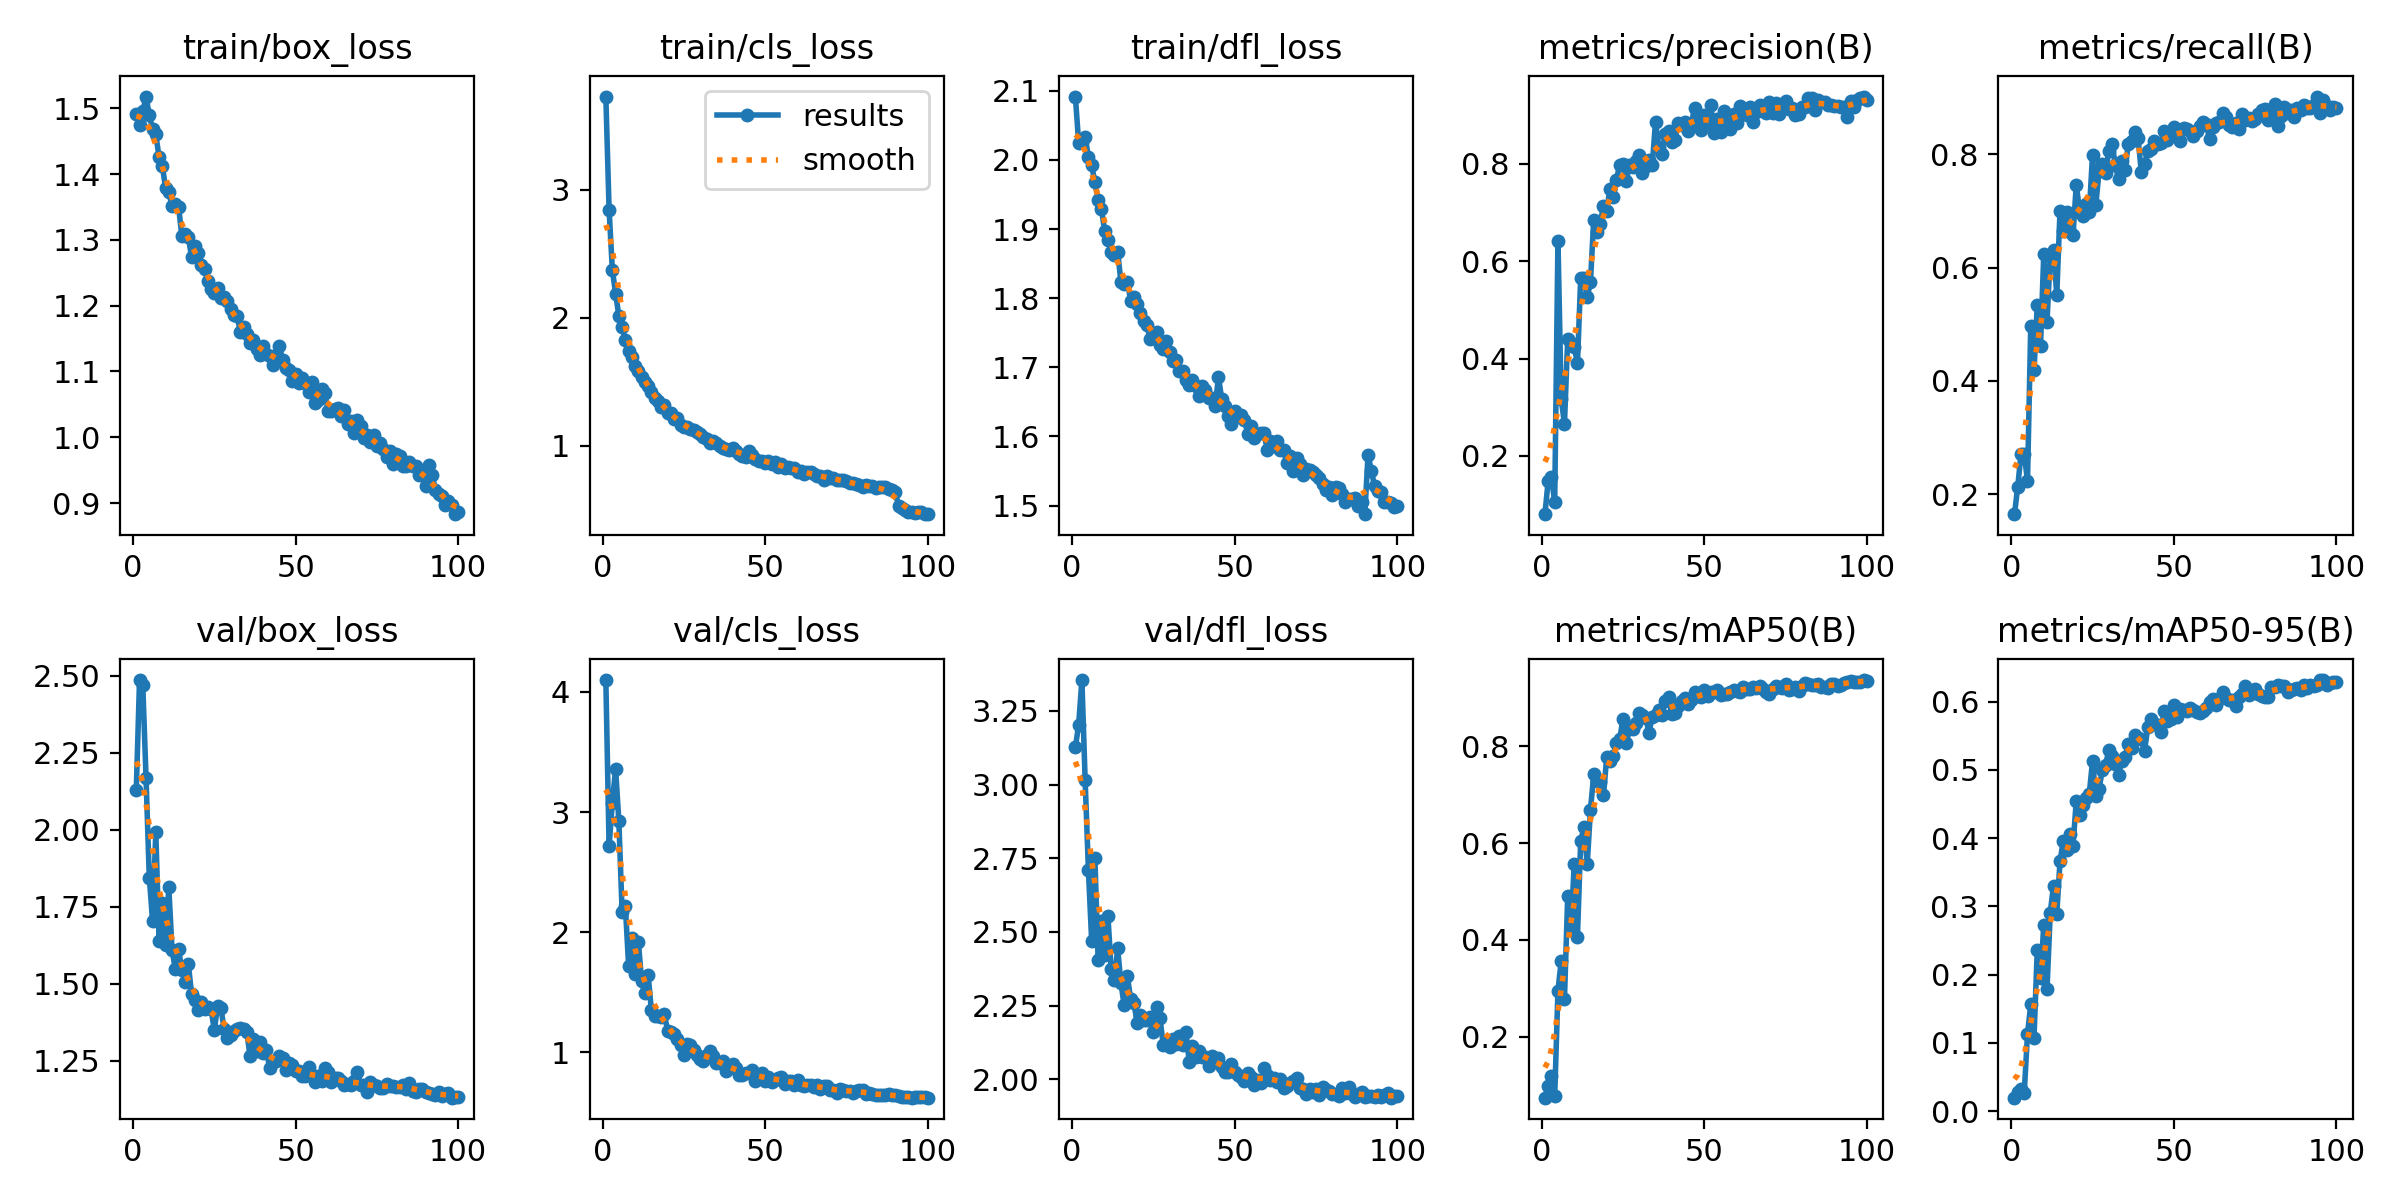

The data file committed next to this chart (first rows):
epoch, train/box_loss, train/cls_loss, train/dfl_loss, metrics/precision(B), metrics/recall(B), metrics/mAP50(B), metrics/mAP50-95(B), val/box_loss, val/cls_loss, val/dfl_loss, lr/pg0, lr/pg1, lr/pg2
1, 1.492, 3.73, 2.092, 0.08056, 0.1653, 0.07384, 0.01954, 2.129, 4.098, 3.127, 0.0004125, 0.0004125, 0.0004125
2, 1.475, 2.845, 2.025, 0.1497, 0.2138, 0.09858, 0.02849, 2.485, 2.716, 3.203, 0.0008209, 0.0008209, 0.0008209
3, 1.495, 2.374, 2.025, 0.157, 0.2707, 0.1194, 0.03159, 2.468, 3.079, 3.355, 0.001221, 0.001221, 0.001221
4, 1.518, 2.189, 2.034, 0.1052, 0.2717, 0.07664, 0.02705, 2.167, 3.361, 3.015, 0.001213, 0.001213, 0.001213
5, 1.489, 2.015, 2.004, 0.6421, 0.2235, 0.2949, 0.1127, 1.844, 2.926, 2.711, 0.0012, 0.0012, 0.0012
6, 1.468, 1.925, 1.992, 0.3175, 0.4976, 0.3562, 0.1561, 1.704, 2.172, 2.471, 0.001188, 0.001188, 0.001188
7, 1.46, 1.827, 1.968, 0.2655, 0.4188, 0.2771, 0.1067, 1.991, 2.22, 2.749, 0.001176, 0.001176, 0.001176
8, 1.426, 1.737, 1.942, 0.4404, 0.5333, 0.4901, 0.2359, 1.639, 1.722, 2.403, 0.001163, 0.001163, 0.001163
9, 1.413, 1.691, 1.929, 0.4317, 0.4614, 0.42, 0.1951, 1.762, 1.951, 2.537, 0.001151, 0.001151, 0.001151
10, 1.379, 1.62, 1.897, 0.424, 0.6232, 0.5567, 0.2719, 1.627, 1.651, 2.423, 0.001139, 0.001139, 0.001139
11, 1.372, 1.58, 1.885, 0.3901, 0.5048, 0.4069, 0.1787, 1.812, 1.922, 2.555, 0.001126, 0.001126, 0.001126
12, 1.351, 1.537, 1.867, 0.5653, 0.62, 0.6048, 0.2904, 1.609, 1.593, 2.373, 0.001114, 0.001114, 0.001114
13, 1.354, 1.496, 1.862, 0.5644, 0.6314, 0.6329, 0.3305, 1.546, 1.494, 2.335, 0.001102, 0.001102, 0.001102
14, 1.351, 1.463, 1.867, 0.5256, 0.5515, 0.5568, 0.2884, 1.612, 1.645, 2.444, 0.001089, 0.001089, 0.001089
15, 1.306, 1.417, 1.824, 0.5575, 0.6995, 0.6689, 0.3659, 1.543, 1.354, 2.326, 0.001077, 0.001077, 0.001077
16, 1.308, 1.369, 1.821, 0.6851, 0.6638, 0.7419, 0.3959, 1.505, 1.3, 2.252, 0.001064, 0.001064, 0.001064
17, 1.305, 1.35, 1.824, 0.6604, 0.6971, 0.7289, 0.382, 1.563, 1.3, 2.349, 0.001052, 0.001052, 0.001052
18, 1.274, 1.299, 1.796, 0.6767, 0.6628, 0.7266, 0.4056, 1.466, 1.295, 2.271, 0.00104, 0.00104, 0.00104
19, 1.29, 1.315, 1.802, 0.7141, 0.6566, 0.6989, 0.3888, 1.445, 1.319, 2.258, 0.001027, 0.001027, 0.001027
20, 1.28, 1.252, 1.791, 0.7029, 0.7463, 0.778, 0.4547, 1.416, 1.18, 2.192, 0.001015, 0.001015, 0.001015
21, 1.261, 1.254, 1.779, 0.7487, 0.7, 0.7705, 0.4333, 1.441, 1.17, 2.218, 0.001002, 0.001002, 0.001002
22, 1.256, 1.205, 1.767, 0.7309, 0.6915, 0.7811, 0.4487, 1.417, 1.154, 2.203, 0.0009901, 0.0009901, 0.0009901
23, 1.237, 1.217, 1.761, 0.767, 0.7117, 0.8067, 0.4586, 1.422, 1.108, 2.202, 0.0009778, 0.0009778, 0.0009778
24, 1.226, 1.158, 1.741, 0.7982, 0.6971, 0.815, 0.4648, 1.417, 1.063, 2.21, 0.0009654, 0.0009654, 0.0009654
25, 1.22, 1.146, 1.748, 0.7999, 0.7985, 0.8572, 0.5129, 1.348, 0.9782, 2.162, 0.000953, 0.000953, 0.000953
26, 1.227, 1.142, 1.752, 0.7634, 0.71, 0.8066, 0.4614, 1.428, 1.068, 2.246, 0.0009406, 0.0009406, 0.0009406
27, 1.212, 1.131, 1.732, 0.7964, 0.7693, 0.8364, 0.4719, 1.42, 1.065, 2.209, 0.0009283, 0.0009283, 0.0009283
28, 1.214, 1.12, 1.727, 0.7931, 0.7825, 0.8351, 0.4994, 1.354, 1.017, 2.117, 0.0009159, 0.0009159, 0.0009159
29, 1.207, 1.103, 1.738, 0.8051, 0.7659, 0.8494, 0.5068, 1.323, 0.979, 2.127, 0.0009035, 0.0009035, 0.0009035
30, 1.195, 1.089, 1.723, 0.8172, 0.8055, 0.8685, 0.5289, 1.332, 0.946, 2.109, 0.0008911, 0.0008911, 0.0008911
31, 1.186, 1.064, 1.709, 0.7805, 0.8173, 0.8642, 0.5195, 1.345, 0.9267, 2.138, 0.0008787, 0.0008787, 0.0008787
32, 1.184, 1.048, 1.711, 0.7943, 0.7815, 0.8592, 0.5088, 1.353, 0.9826, 2.119, 0.0008664, 0.0008664, 0.0008664
33, 1.16, 1.022, 1.695, 0.8076, 0.7552, 0.8286, 0.492, 1.355, 1.01, 2.147, 0.000854, 0.000854, 0.000854
34, 1.168, 1.036, 1.695, 0.7973, 0.7868, 0.8615, 0.5134, 1.354, 0.9714, 2.116, 0.0008416, 0.0008416, 0.0008416
35, 1.158, 1.02, 1.682, 0.8854, 0.7714, 0.8644, 0.5193, 1.341, 0.9159, 2.159, 0.0008293, 0.0008293, 0.0008293
36, 1.144, 0.9975, 1.674, 0.8334, 0.8183, 0.8751, 0.5385, 1.263, 0.9097, 2.06, 0.0008169, 0.0008169, 0.0008169
37, 1.147, 0.9778, 1.682, 0.8203, 0.8235, 0.8652, 0.5314, 1.319, 0.9296, 2.112, 0.0008045, 0.0008045, 0.0008045
38, 1.135, 0.9728, 1.672, 0.8613, 0.8389, 0.8937, 0.5507, 1.282, 0.8424, 2.076, 0.0007921, 0.0007921, 0.0007921
39, 1.125, 0.9625, 1.658, 0.8662, 0.828, 0.9026, 0.5471, 1.311, 0.8677, 2.095, 0.0007797, 0.0007797, 0.0007797
40, 1.138, 0.9804, 1.673, 0.845, 0.7681, 0.8673, 0.545, 1.275, 0.9025, 2.076, 0.0007674, 0.0007674, 0.0007674
41, 1.127, 0.9554, 1.667, 0.8491, 0.7823, 0.8691, 0.5278, 1.283, 0.8747, 2.076, 0.000755, 0.000755, 0.000755
42, 1.123, 0.9362, 1.656, 0.8832, 0.8061, 0.8841, 0.5634, 1.227, 0.8154, 2.045, 0.0007426, 0.0007426, 0.0007426
43, 1.11, 0.9201, 1.656, 0.8799, 0.8083, 0.8929, 0.5749, 1.244, 0.8092, 2.08, 0.0007302, 0.0007302, 0.0007302
44, 1.125, 0.9087, 1.645, 0.8865, 0.823, 0.8991, 0.5669, 1.247, 0.8317, 2.065, 0.0007179, 0.0007179, 0.0007179
45, 1.139, 0.9552, 1.685, 0.8678, 0.8176, 0.8886, 0.5651, 1.265, 0.8327, 2.071, 0.0007055, 0.0007055, 0.0007055
46, 1.117, 0.9231, 1.655, 0.8802, 0.82, 0.8955, 0.5552, 1.259, 0.8569, 2.041, 0.0006931, 0.0006931, 0.0006931
47, 1.106, 0.8952, 1.644, 0.9147, 0.8399, 0.912, 0.5861, 1.221, 0.7638, 2.026, 0.0006808, 0.0006808, 0.0006808
48, 1.102, 0.8802, 1.63, 0.901, 0.8246, 0.9044, 0.5718, 1.244, 0.8046, 2.026, 0.0006684, 0.0006684, 0.0006684
49, 1.086, 0.883, 1.618, 0.8685, 0.8324, 0.9031, 0.5737, 1.237, 0.8295, 2.053, 0.000656, 0.000656, 0.000656
50, 1.096, 0.863, 1.637, 0.8997, 0.8473, 0.9174, 0.5951, 1.217, 0.7626, 2.025, 0.0006436, 0.0006436, 0.0006436
51, 1.083, 0.8775, 1.629, 0.8825, 0.8352, 0.9033, 0.577, 1.216, 0.7976, 2.016, 0.0006312, 0.0006312, 0.0006312
52, 1.09, 0.8571, 1.631, 0.9206, 0.8234, 0.913, 0.5887, 1.201, 0.7553, 2.007, 0.0006189, 0.0006189, 0.0006189
53, 1.082, 0.8707, 1.624, 0.8622, 0.8467, 0.9125, 0.5879, 1.198, 0.772, 1.995, 0.0006065, 0.0006065, 0.0006065
54, 1.068, 0.8354, 1.603, 0.8922, 0.8434, 0.9163, 0.5862, 1.228, 0.7882, 2.021, 0.0005941, 0.0005941, 0.0005941
55, 1.084, 0.8567, 1.615, 0.8655, 0.8405, 0.9073, 0.5902, 1.202, 0.7953, 2.006, 0.0005818, 0.0005818, 0.0005818
56, 1.052, 0.8244, 1.599, 0.9078, 0.8323, 0.9087, 0.5875, 1.182, 0.7421, 1.979, 0.0005694, 0.0005694, 0.0005694
57, 1.057, 0.8305, 1.604, 0.8818, 0.841, 0.9088, 0.5846, 1.2, 0.7656, 1.998, 0.000557, 0.000557, 0.000557
58, 1.074, 0.8227, 1.605, 0.8701, 0.8501, 0.9132, 0.5827, 1.184, 0.7639, 1.986, 0.0005446, 0.0005446, 0.0005446
59, 1.068, 0.8217, 1.605, 0.9009, 0.8569, 0.9159, 0.5863, 1.225, 0.7289, 2.038, 0.0005322, 0.0005322, 0.0005322
60, 1.04, 0.7903, 1.58, 0.8844, 0.8525, 0.9151, 0.5909, 1.212, 0.7748, 2.013, 0.0005199, 0.0005199, 0.0005199
... 40 more rows
